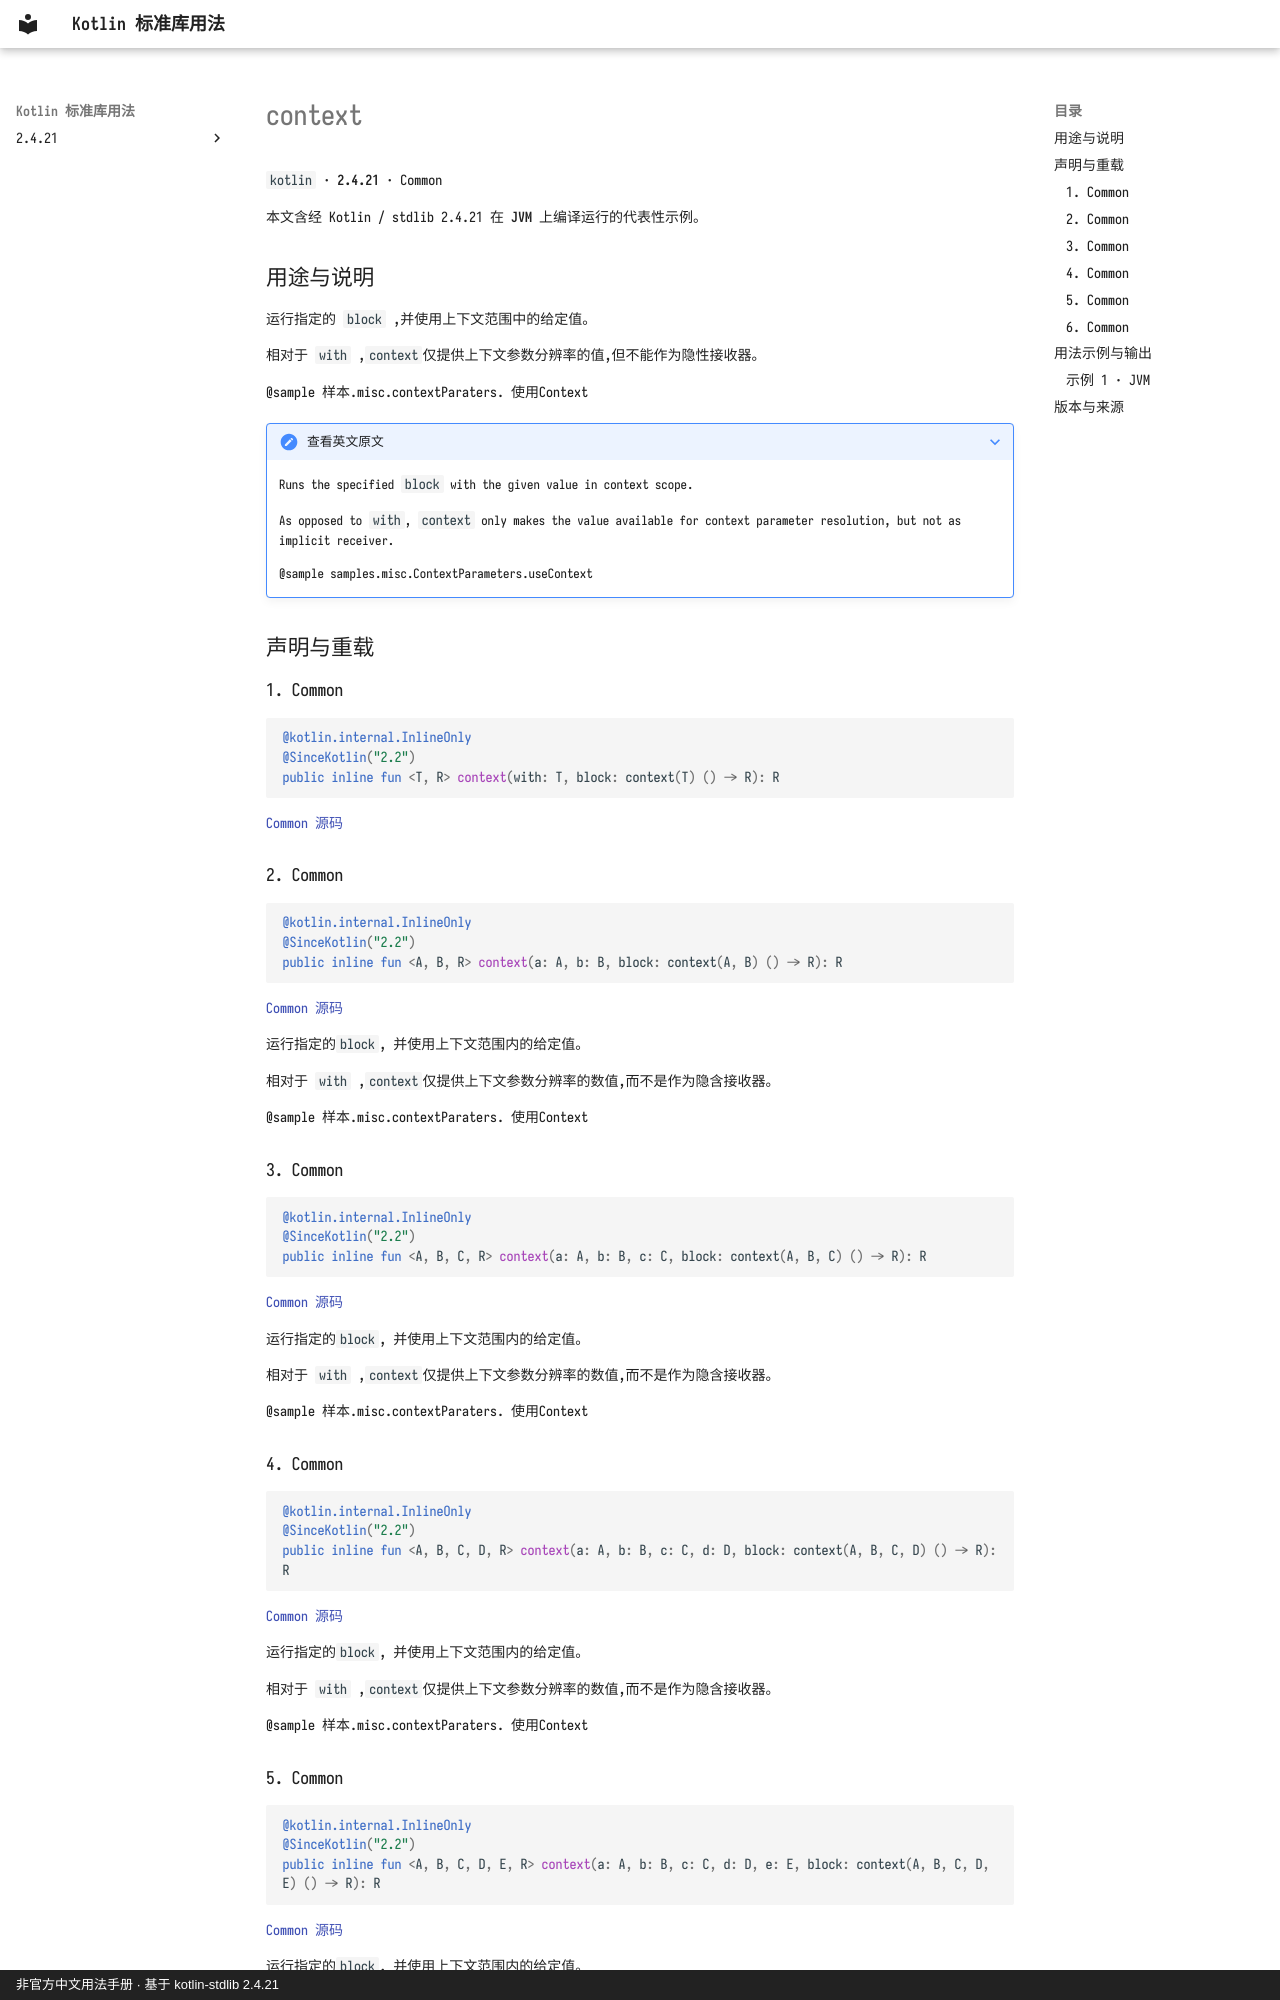

repository: oooooooko/kotlin-stdlib-docs · page: zh/api/kotlin/context--ea7792a2/index.html · generator: mkdocs · copyright: 非官方中文用法手册 · 基于 kotlin-stdlib 2.4.21

# context

`kotlin` · **2.4.21** · Common

本文含经 Kotlin / stdlib 2.4.21 在 **JVM** 上编译运行的代表性示例。

## 用途与说明

运行指定的 `block` ,并使用上下文范围中的给定值。

相对于 `with` ,`context`仅提供上下文参数分辨率的值,但不能作为隐性接收器。

@sample 样本.misc.contextParaters. 使用Context

??? note "查看英文原文"

    Runs the specified `block` with the given value in context scope.
    
    As opposed to `with`, `context` only makes the value available for
    context parameter resolution, but not as implicit receiver.
    
    @sample samples.misc.ContextParameters.useContext

## 声明与重载

### 1. Common

```kotlin
@kotlin.internal.InlineOnly
@SinceKotlin("2.2")
public inline fun <T, R> context(with: T, block: context(T) () -> R): R
```

[Common 源码](https://github.com/JetBrains/kotlin/blob/v2.4.21/libraries/stdlib/src/kotlin/contextParameters/Context.kt#L14)

### 2. Common

```kotlin
@kotlin.internal.InlineOnly
@SinceKotlin("2.2")
public inline fun <A, B, R> context(a: A, b: B, block: context(A, B) () -> R): R
```

[Common 源码](https://github.com/JetBrains/kotlin/blob/v2.4.21/libraries/stdlib/src/kotlin/contextParameters/Context.kt#L32)

运行指定的`block`, 并使用上下文范围内的给定值。

相对于 `with` ,`context`仅提供上下文参数分辨率的数值,而不是作为隐含接收器。

@sample 样本.misc.contextParaters. 使用Context

### 3. Common

```kotlin
@kotlin.internal.InlineOnly
@SinceKotlin("2.2")
public inline fun <A, B, C, R> context(a: A, b: B, c: C, block: context(A, B, C) () -> R): R
```

[Common 源码](https://github.com/JetBrains/kotlin/blob/v2.4.21/libraries/stdlib/src/kotlin/contextParameters/Context.kt#L50)

运行指定的`block`, 并使用上下文范围内的给定值。

相对于 `with` ,`context`仅提供上下文参数分辨率的数值,而不是作为隐含接收器。

@sample 样本.misc.contextParaters. 使用Context

### 4. Common

```kotlin
@kotlin.internal.InlineOnly
@SinceKotlin("2.2")
public inline fun <A, B, C, D, R> context(a: A, b: B, c: C, d: D, block: context(A, B, C, D) () -> R): R
```

[Common 源码](https://github.com/JetBrains/kotlin/blob/v2.4.21/libraries/stdlib/src/kotlin/contextParameters/Context.kt#L68)

运行指定的`block`, 并使用上下文范围内的给定值。

相对于 `with` ,`context`仅提供上下文参数分辨率的数值,而不是作为隐含接收器。

@sample 样本.misc.contextParaters. 使用Context
